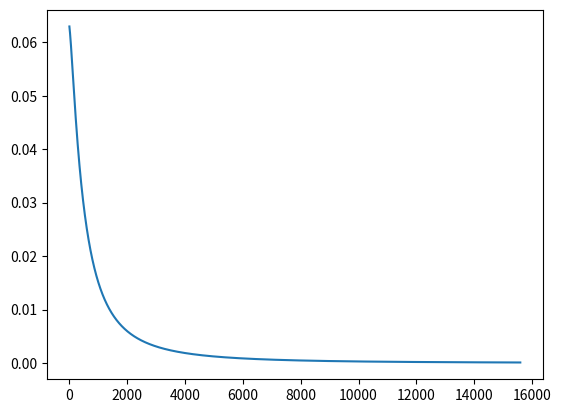

Python code for this plot:
import math
import numpy
import matplotlib.pyplot as plt

__errors__= [];

def h(params, sample):
	"""This evaluates a generic linear function h(x) with current parameters.

	Args:
		params (lst) a list containing the corresponding parameter for each element x of the sample
		sample (lst) a list containing the values of a sample

	Returns:
		Evaluation of h(x)

	"""

	acum = 0
	for i in range(len(params)):
		acum = acum + params[i]*sample[i]  #evaluates h(x) = a+bx1+cx2+ ... nxn..
	acum = acum*(-1);
	acum = 1/(1+ math.exp (acum));
	return acum;


def show_errors(params, samples, y):
	"""Appends the errors that are generated by the estimated values of h and the real value y

	Args:
		params (lst) a list containing the corresponding parameter for each element x of the sample
		samples (lst) a 2 dimensional list containing the input samples
		y (lst) a list containing the corresponding real result for each sample

	"""
	global __errors__
	error_acum =0
	error = 0
#	print("transposed samples")
#	print(samples)
	for i in range(len(samples)):
		hyp = h(params,samples[i])

		if(y[i] == 1): # avoid the log(0) error
			if(hyp ==0):
				hyp = .0001;
			error = (-1)*math.log(hyp);
		if(y[i] == 0):
			if(hyp ==1):
				hyp = .9999;
			error = (-1)*math.log(1-hyp);
		print( "error %f  hyp  %f  y %f " % (error, hyp,  y[i]))
		error_acum=+error # this error is different from the one used to update, this is general for each sentence it is not for each individual param
	#print("acum error %f " % (error_acum));
	mean_error_param=error_acum/len(samples);
	print("mean error %f " % (mean_error_param));
	__errors__.append(mean_error_param)
	return mean_error_param;

def GD(params, samples, y, alfa):
	"""Gradient Descent algorithm

	Args:
		params (lst) a list containing the corresponding parameter for each element x of the sample
		samples (lst) a 2 dimensional list containing the input samples
		y (lst) a list containing the corresponding real result for each sample
		alfa(float) the learning rate

	Returns:
		temp(lst) a list with the new values for the parameters after 1 run of the sample set

	"""
	temp = list(params)
	general_error=0
	for j in range(len(params)):
		acum =0; error_acum=0
		for i in range(len(samples)):
			error = h(params,samples[i]) - y[i]
			acum = acum + error*samples[i][j]  #Sumatory part of the Gradient Descent formula for linear Regression.
		temp[j] = params[j] - alfa*(1/len(samples))*acum  #Subtraction of original value with learning rate included.
	return temp

def scaling(samples):
	"""Normalizes sample values so that gradient descent can converge

	Args:
		params (lst) a list containing the corresponding parameter for each element x of the sample

	Returns:
		samples(lst) a list with the normalized version of the original samples

	"""
	acum =0
	samples = numpy.asarray(samples).T.tolist()
	for i in range(1,len(samples)):
		for j in range(len(samples[i])):
			acum=+ samples[i][j]
		avg = acum/(len(samples[i]))
		max_val = max(samples[i])
		print("To scale feature %i use (Value -  avg[%f])/ maxval[%f]" % (i, avg, max_val))
		for j in range(len(samples[i])):
			#print(samples[i][j])
			samples[i][j] = (samples[i][j] - avg)/max_val  #Mean scaling
	return numpy.asarray(samples).T.tolist()


#  univariate example
#params = [0,0]
#samples = [1,2,3,4,5,6,7,8,9,11,12,13,14,15,36,47,58,69,100]
#y = [0,0,0,0,0,0,0,0,0,1,1,1,1,1,1,1,1,1,1]

#  multivariate example trivial
params = [0,0,0]
samples = [[12,11],[32,21],[43,32],[64,94],[85,75],[64,94],[85,15],[100,94],[85,95],[64,54],[5,5]]
y = [0,0,0,1,1,1,0,1,1,0,0]


#  multivariate example
#params = [0,0,0]
#samples = [[1,1],[2,2],[3,3],[4,4],[5,5],[2,2],[3,3],[4,4]]
#y = [2,4,6,8,10,2,5.5,16]

alfa =.03  #  learning rate
for i in range(len(samples)):
	if isinstance(samples[i], list):
		samples[i]=  [1]+samples[i]
	else:
		samples[i]=  [1,samples[i]]
print ("original samples:")
print (samples)
samples = scaling(samples)
print ("scaled samples:")
print (samples)

while True: # run gradient descent until local minima is reached
	oldparams = list(params)
	print (params)
	params=GD(params, samples,y,alfa)
	error = show_errors(params, samples, y) # only used to show errors, it is not used in calculation
	print (params)
	if(oldparams == params or error < 0.0001): # local minima is found when there is no further improvement or stop when error is 0
		print ("samples:")
		print (samples)
		print ("final params:")
		print (params)
		break
plt.plot(__errors__)
plt.show()
